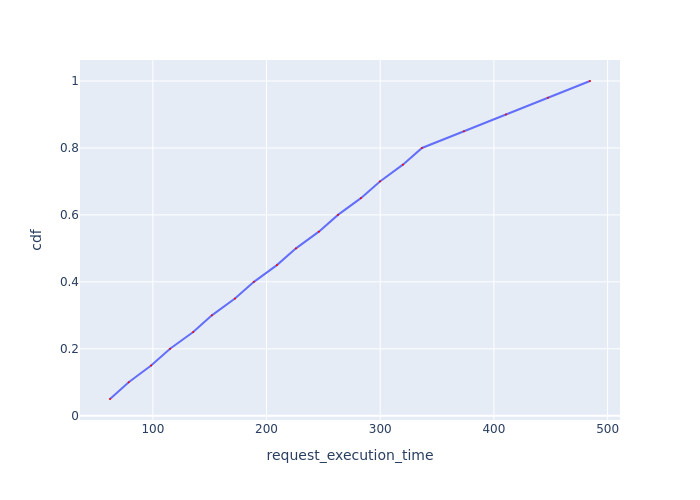

Source data for this figure (header and first rows):
Request Id, request_execution_time, cdf
0_12, 62.3, 0.05
0_0, 78.73, 0.1
0_13, 98.48, 0.15
0_1, 115.1, 0.2
0_14, 135.5, 0.25
0_2, 151.9, 0.3
0_15, 172.2, 0.35
0_3, 188.9, 0.4
0_16, 209.1, 0.45
0_4, 225.9, 0.5
0_17, 246, 0.55
0_5, 262.8, 0.6
0_18, 283, 0.65
0_6, 299.8, 0.7
0_19, 319.9, 0.75
0_7, 336.7, 0.8
0_8, 373.7, 0.85
0_9, 410.6, 0.9
0_10, 447.5, 0.95
0_11, 484.5, 1.0
